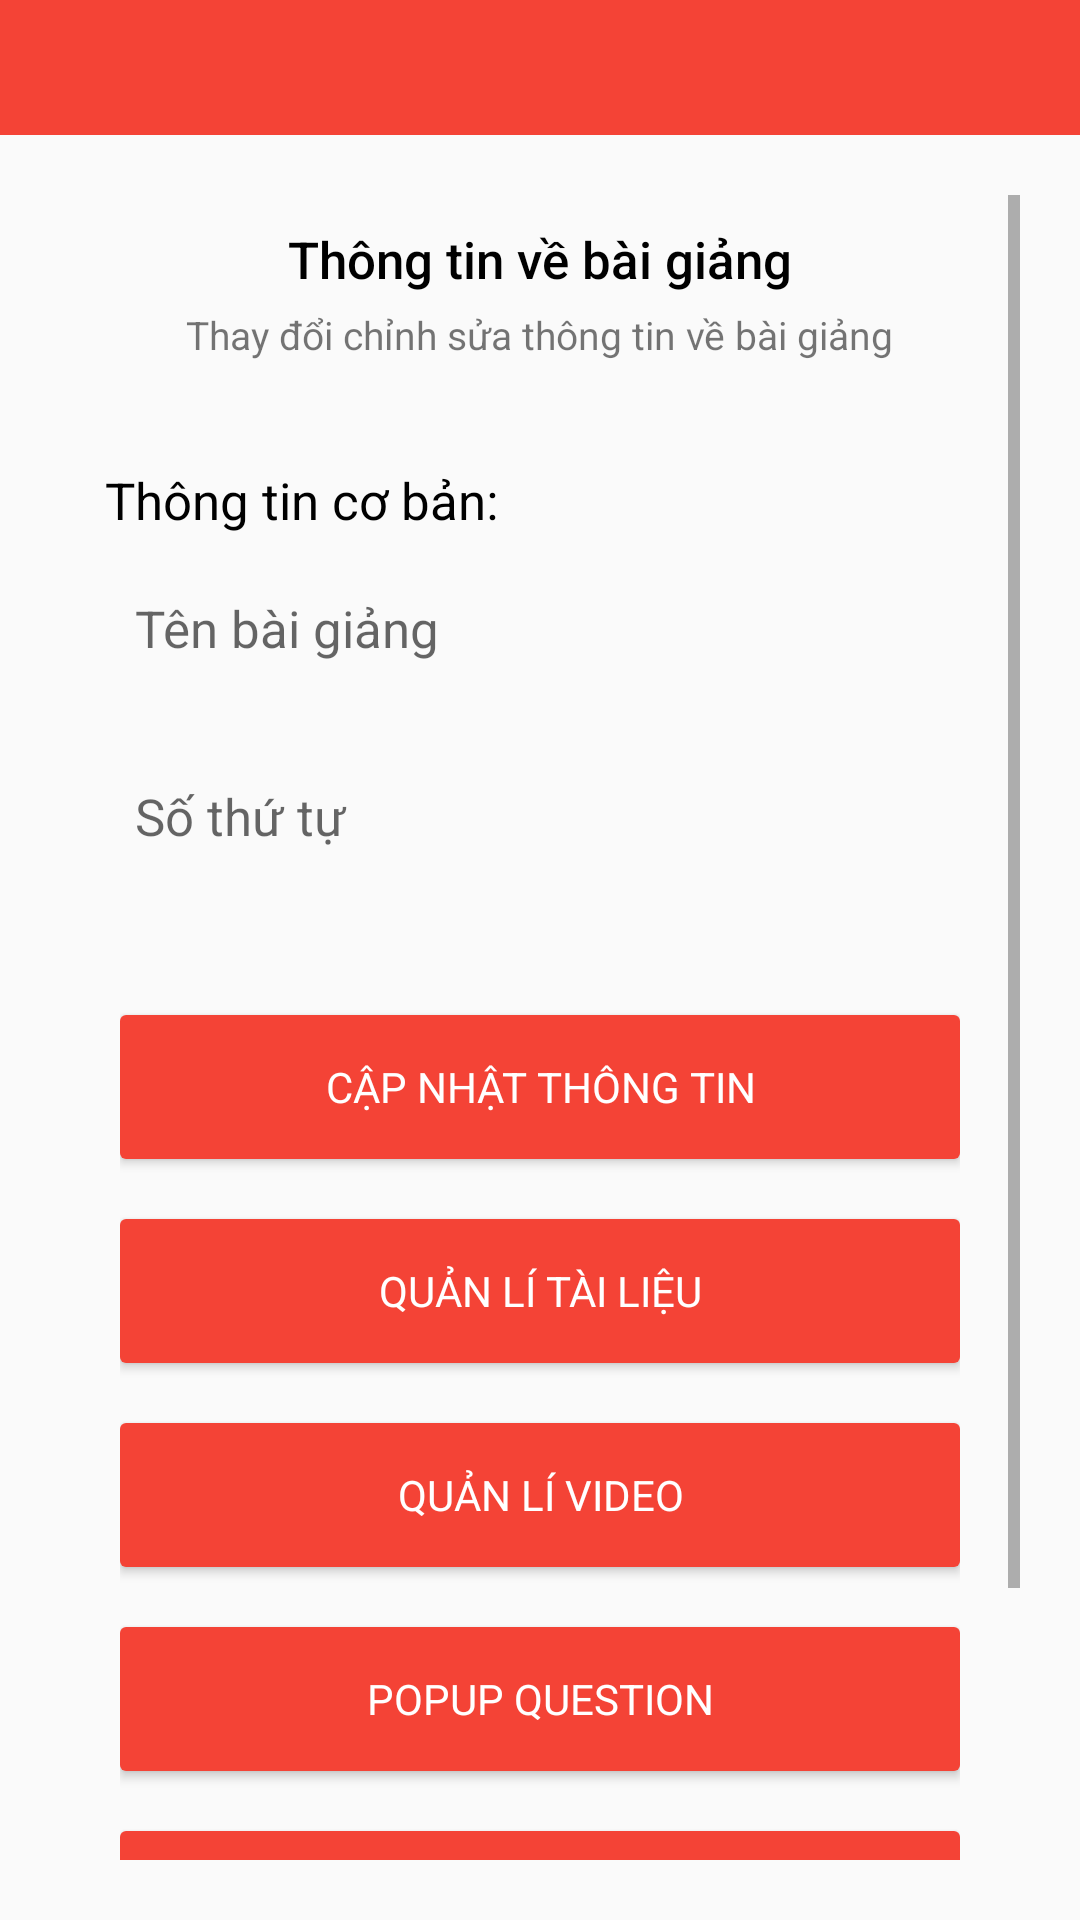

Layout XML and referenced resources for this Android screen:
<!-- AndroidManifest.xml: application theme AppTheme -->
<!-- res/layout/activity_own_lesson.xml -->
<?xml version="1.0" encoding="utf-8"?>
<LinearLayout xmlns:android="http://schemas.android.com/apk/res/android"
    xmlns:app="http://schemas.android.com/apk/res-auto"
    xmlns:tools="http://schemas.android.com/tools"
    android:layout_width="match_parent"
    android:layout_height="match_parent"
    tools:context=".Activity.OwnLessonActivity"
    android:orientation="vertical"
    >
    <androidx.appcompat.widget.Toolbar
        android:layout_width="match_parent"
        android:layout_height="45dp"
        android:background="#F44336"
        android:id="@+id/ownLessonTB"
        android:theme="@style/ThemeOverlay.AppCompat.Dark.ActionBar"
        >

    </androidx.appcompat.widget.Toolbar>
    <ScrollView
        android:layout_width="fill_parent"
        android:layout_height="wrap_content"
        android:padding="20dp"
        android:fillViewport="true"
        >
        <LinearLayout
            android:layout_width="match_parent"
            android:layout_height="wrap_content"



            android:background="@drawable/user_info_border"
            android:orientation="vertical"
            >
            <TextView
                android:layout_width="wrap_content"
                android:layout_height="wrap_content"
                android:text="Thông tin về bài giảng"
                android:textSize="17dp"
                android:layout_marginTop="10dp"
                android:textColor="#000"
                android:fontFamily="sans-serif-medium"
                android:layout_gravity="center_horizontal"
                />
            <TextView
                android:layout_width="wrap_content"
                android:layout_height="wrap_content"
                android:text="Thay đổi chỉnh sửa thông tin về bài giảng"
                android:textSize="13dp"
                android:layout_gravity="center_horizontal"
                android:layout_marginTop="5dp"
                android:layout_marginBottom="10dp"
                />
            <LinearLayout
                android:layout_width="match_parent"
                android:layout_height="wrap_content"
                android:orientation="vertical"
                android:padding="15dp"
                android:background="@drawable/user_info_border"
                >
                <TextView
                    android:layout_width="wrap_content"
                    android:layout_height="wrap_content"
                    android:text="Thông tin cơ bản: "
                    android:textColor="#000"
                    android:textSize="17dp"
                    android:fontFamily="sans-serif"
                    android:layout_marginTop="10dp"
                    />
                <EditText
                    android:layout_width="match_parent"
                    android:layout_height="wrap_content"
                    android:background="@drawable/user_info_border"
                    android:hint="Tên bài giảng"
                    android:id="@+id/lessonName"
                    android:textSize="17dp"
                    android:padding="10dp"
                    android:layout_marginTop="10dp"
                    android:layout_marginBottom="10dp"
                    />
                <EditText
                    android:layout_width="match_parent"
                    android:layout_height="wrap_content"
                    android:background="@drawable/user_info_border"
                    android:hint="Số thứ tự"
                    android:id="@+id/ownLessonOrder"
                    android:textSize="17dp"
                    android:padding="10dp"
                    android:layout_marginTop="10dp"
                    android:layout_marginBottom="10dp"
                    />


            </LinearLayout>



            <LinearLayout
                android:layout_width="match_parent"
                android:layout_height="wrap_content"


                android:background="@drawable/user_info_border"
                android:orientation="vertical"
                android:paddingRight="20dp"
                android:paddingLeft="20dp"
                >
                <Button
                    android:layout_width="match_parent"
                    android:layout_height="wrap_content"
                    android:textAlignment="center"
                    android:text="Cập nhật thông tin"
                    android:background="@drawable/save_button"
                    android:textColor="@color/white"
                    android:padding="0dp"
                    android:id="@+id/updateLesson"

                    android:layout_marginTop="20dp"
                    android:fontFamily="sans-serif"
                    android:layout_gravity="center"


                    />
                <Button
                    android:layout_width="match_parent"
                    android:layout_height="wrap_content"
                    android:textAlignment="center"
                    android:text="Quản lí tài liệu"
                    android:background="@drawable/save_button"
                    android:textColor="@color/white"
                    android:padding="0dp"
                    android:id="@+id/fileManage"

                    android:layout_marginTop="20dp"
                    android:fontFamily="sans-serif"
                    android:layout_gravity="center"


                    />
                <Button
                    android:layout_width="match_parent"
                    android:layout_height="wrap_content"
                    android:textAlignment="center"
                    android:text="Quản lí video"
                    android:background="@drawable/save_button"
                    android:textColor="@color/white"
                    android:padding="0dp"
                    android:id="@+id/videoManage"

                    android:layout_marginTop="20dp"
                    android:fontFamily="sans-serif"
                    android:layout_gravity="center"


                    />
                <Button
                    android:layout_width="match_parent"
                    android:layout_height="wrap_content"
                    android:textAlignment="center"
                    android:text="Popup Question"
                    android:background="@drawable/save_button"
                    android:textColor="@color/white"
                    android:padding="0dp"
                    android:id="@+id/multipleChoiceManage"

                    android:layout_marginTop="20dp"
                    android:fontFamily="sans-serif"
                    android:layout_gravity="center"


                    />
                <Button
                    android:layout_width="match_parent"
                    android:layout_height="wrap_content"
                    android:textAlignment="center"
                    android:text="Câu hỏi trắc nghiệm"
                    android:background="@drawable/save_button"
                    android:textColor="@color/white"
                    android:padding="0dp"
                    android:id="@+id/quizManagement"

                    android:layout_marginTop="20dp"
                    android:fontFamily="sans-serif"
                    android:layout_gravity="center"
                    android:layout_marginBottom="10dp"


                    />
                <Button
                    android:layout_width="match_parent"
                    android:layout_height="wrap_content"
                    android:textAlignment="center"
                    android:text="Xóa bài giảng này"
                    android:background="@drawable/save_button"
                    android:textColor="@color/white"
                    android:padding="0dp"
                    android:id="@+id/deleteLesson"
                    android:layout_marginBottom="20dp"
                    android:layout_marginTop="20dp"
                    android:fontFamily="sans-serif"
                    android:layout_gravity="center"


                    />
            </LinearLayout>


        </LinearLayout>


    </ScrollView>



</LinearLayout>
<!-- resources referenced by this layout -->
<resources>
  <color name="white">#FFFFFF</color>
  <!-- drawable save_button (drawable) -->
  <?xml version="1.0" encoding="utf-8"?>
  <shape xmlns:android="http://schemas.android.com/apk/res/android">
      <solid android:color="#F44336" />
      <padding android:top="15dp"
          android:left="15dp"
          android:right="15dp"
          android:bottom="15dp" />
      <corners android:radius="2dp" />
  
  </shape>
  <style name="AppTheme" parent="Theme.MaterialComponents">
          
          <item name="colorPrimary">@color/colorPrimary</item>
          <item name="colorPrimaryDark">@color/colorPrimaryDark</item>
          <item name="colorAccent">@color/colorAccent</item>
  
  
      </style>
  <color name="colorPrimary">#191A1A</color>
  <color name="colorPrimaryDark">#00574B</color>
  <color name="colorAccent">#D81B60</color>
</resources>
